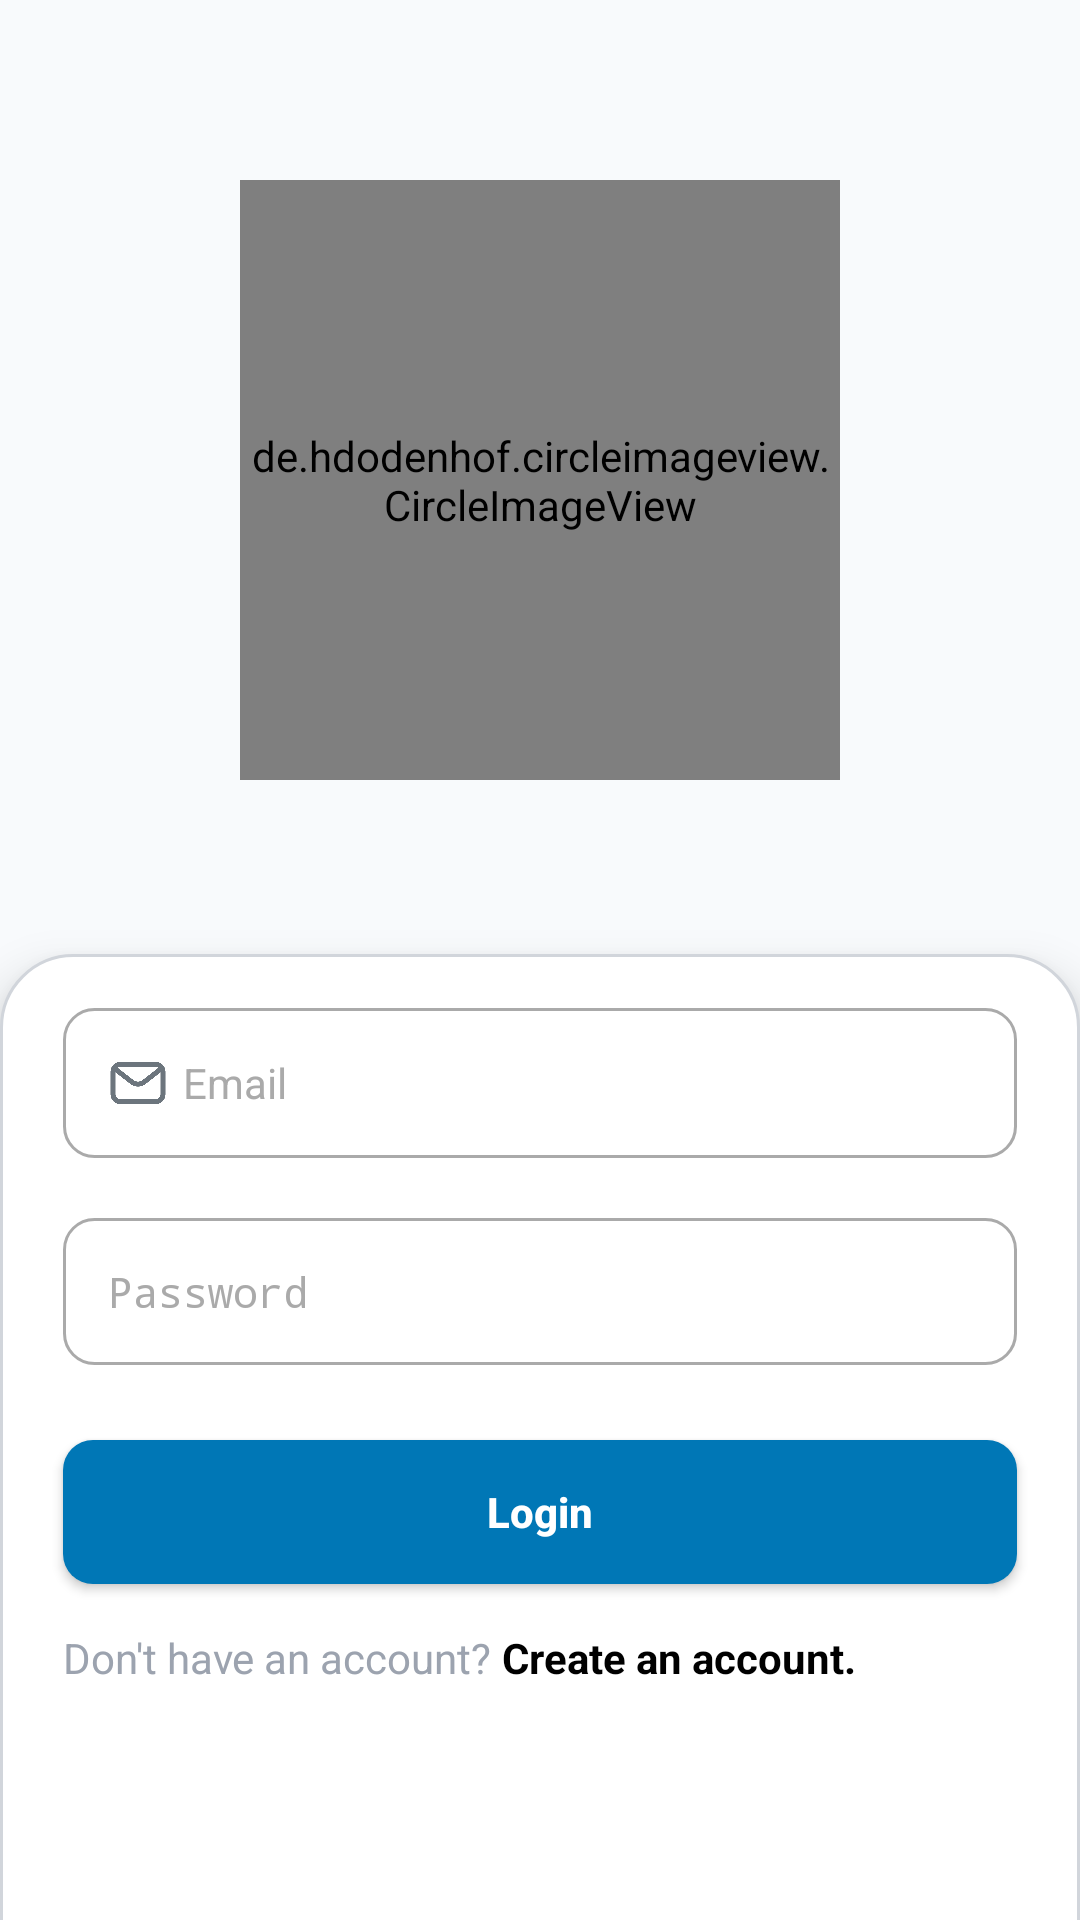

Reconstruct the res/layout file that produces this screen, plus the resources it refers to.
<!-- AndroidManifest.xml: application theme MyStyle -->
<!-- res/layout/activity_main.xml -->
<?xml version="1.0" encoding="utf-8"?>
<LinearLayout xmlns:android="http://schemas.android.com/apk/res/android"
    xmlns:app="http://schemas.android.com/apk/res-auto"
    xmlns:tools="http://schemas.android.com/tools"
    android:id="@+id/main"
    android:layout_width="match_parent"
    android:layout_height="match_parent"
    android:orientation="vertical"
    tools:context=".MainActivity"
    android:background="@color/lightGray"
    >

    <de.hdodenhof.circleimageview.CircleImageView
        android:id="@+id/img"
        android:layout_width="200dp"
        android:layout_height="200dp"
        android:layout_gravity="center"
        android:layout_marginTop="60dp"
        android:src="@drawable/logo"
        android:background="@drawable/round_background"
        app:civ_border_color="@color/colorPrimary"
        app:civ_border_width="5dp"
        >
    </de.hdodenhof.circleimageview.CircleImageView>

    <LinearLayout
        style="@style/LLbg"
        android:layout_width="match_parent"
        android:layout_height="606dp"
        android:orientation="vertical">

        <EditText
            android:id="@+id/email"
            style="@style/CustomEditTextStyle"
            android:layout_width="match_parent"
            android:layout_height="wrap_content"
            android:drawableStart="@drawable/ic_email_fixed"
            android:hint="@string/email"
            android:inputType="textEmailAddress" />

        <EditText
            android:id="@+id/password"
            style="@style/CustomEditTextStyle"
            android:layout_width="match_parent"
            android:layout_height="wrap_content"
            android:drawableStart="@drawable/ic_password_fixed"
            android:hint="@string/password"
            android:inputType="textPassword" />

        <Button
            android:id="@+id/bLogin"
            style="@style/SignButton"
            android:layout_width="match_parent"
            android:layout_height="wrap_content"
            android:layout_gravity="center"
            android:text="@string/login"
            android:textColor="@color/white" />

        <LinearLayout
            android:layout_width="match_parent"
            android:layout_height="wrap_content"
            android:orientation="horizontal"
            android:gravity="center_vertical"
            android:layout_marginHorizontal="5dp">
            <TextView
                android:layout_width="wrap_content"
                android:layout_height="wrap_content"
                android:text="@string/don_t_have_an_account"
                style="@style/tvLogin" />

            <TextView
                android:id="@+id/textViewRegister"
                android:layout_width="wrap_content"
                android:layout_height="wrap_content"
                android:text="@string/create_an_account"
                android:textColor="@android:color/black"
                android:textStyle="bold"
                style="@style/tvLogin" />
        </LinearLayout>
    </LinearLayout>

</LinearLayout>
<!-- resources referenced by this layout -->
<resources>
  <color name="colorPrimary">#0077B6</color>
  <color name="lightGray">#f8fafc</color>
  <color name="white">#FFFFFF</color>
  <!-- drawable ic_email_fixed (drawable) -->
  <?xml version="1.0" encoding="utf-8"?>
  <layer-list xmlns:android="http://schemas.android.com/apk/res/android" >
      <item
          android:drawable="@drawable/ic_mail"
          android:width="20dp"
          android:height="20dp"
          />
  </layer-list>
  <!-- drawable ic_password_fixed (drawable) -->
  <?xml version="1.0" encoding="utf-8"?>
  <layer-list xmlns:android="http://schemas.android.com/apk/res/android" >
      <item
          android:drawable="@drawable/ic_password"
          android:width="20dp"
          android:height="20dp"
          />
  </layer-list>
  <string name="create_an_account">\ Create an account.</string>
  <string name="don_t_have_an_account">Don\'t have an account?</string>
  <string name="email">Email</string>
  <string name="login">Login</string>
  <string name="password">Password</string>
  <style name="LLbg">
          <item name="android:background">@drawable/bg_ll_bottom_with_shadow</item>
          <item name="android:layout_marginTop">50dp</item>
          <item name="android:padding">16dp</item>
          <item name="android:layout_gravity">center</item>
          <item name="android:elevation">10dp</item>
      </style>
  <style name="SignButton" parent="Widget.AppCompat.Button">
          <item name="android:layout_marginVertical" tools:targetApi="o">15dp</item>
          <item name="android:layout_marginHorizontal" tools:targetApi="o">5dp</item>
          <item name="android:background">@drawable/rounded_button</item>
          <item name="android:backgroundTint">@color/colorPrimary</item>
          <item name="android:textStyle">bold</item>
          <item name="android:textAllCaps">false</item>
      </style>
  <style name="tvLogin" parent="Widget.AppCompat.TextView">
          <item name="android:textSize">14sp</item>
          <item name="android:textColor">@color/gray_400</item>
      </style>
  <style name="MyStyle" parent="Theme.AppCompat.DayNight.DarkActionBar">
          <item name="colorPrimary">@color/colorPrimary</item>
          <item name="colorPrimaryDark">@color/colorPrimaryDark</item>
          <item name="colorAccent">@color/colorAccent</item>
  
      </style>
  <color name="darkGray">#6c757d</color>
  <!-- drawable edittext_background (drawable) -->
  <?xml version="1.0" encoding="utf-8"?>
  <shape xmlns:android="http://schemas.android.com/apk/res/android"
      android:shape="rectangle">
  
      
      <solid android:color="@android:color/white"/>
  
      
      <stroke
          android:width="1dp"
          android:color="@color/gray_300" />
  
      
      <corners android:radius="10dp" />
  
      <stroke android:color="@android:color/darker_gray" android:width="1dp" />
  
  </shape>
  <style name="HintTextAppearance" parent="@android:style/TextAppearance">
          <item name="android:textSize">14sp</item>
      </style>
  <color name="gray_950">#030712</color>
  <!-- drawable rounded_button (drawable) -->
  <?xml version="1.0" encoding="utf-8"?>
  <shape xmlns:android="http://schemas.android.com/apk/res/android"
      android:shape="rectangle">
  
      <solid android:color="@color/colorPrimary" />
  
      <corners android:radius="10dp" /> 
  
  </shape>
  <color name="gray_400">#9ca3af</color>
  <color name="colorPrimaryDark">#023E8A</color>
  <color name="colorAccent">#FFB703</color>
  <color name="gray_300">#d1d5db</color>
</resources>
